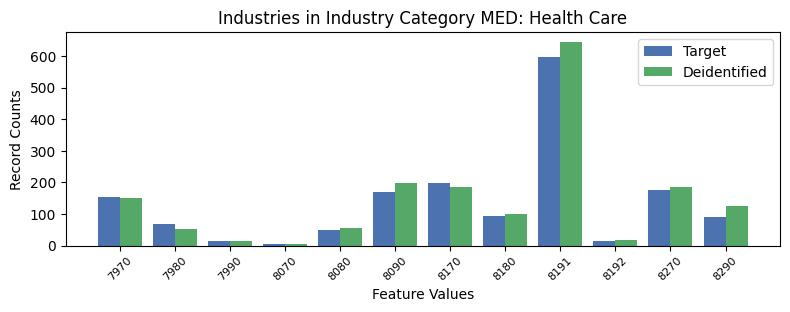

The data file committed next to this chart (first rows):
, INDP, count_target, count_deidentified
6, 7970, 154, 151
7, 7980, 69, 52
11, 7990, 14, 15
9, 8070, 6, 4
8, 8080, 50, 55
5, 8090, 169, 197
3, 8170, 198, 185
1, 8180, 94, 100
0, 8191, 597, 644
10, 8192, 13, 19
2, 8270, 176, 186
4, 8290, 92, 126
